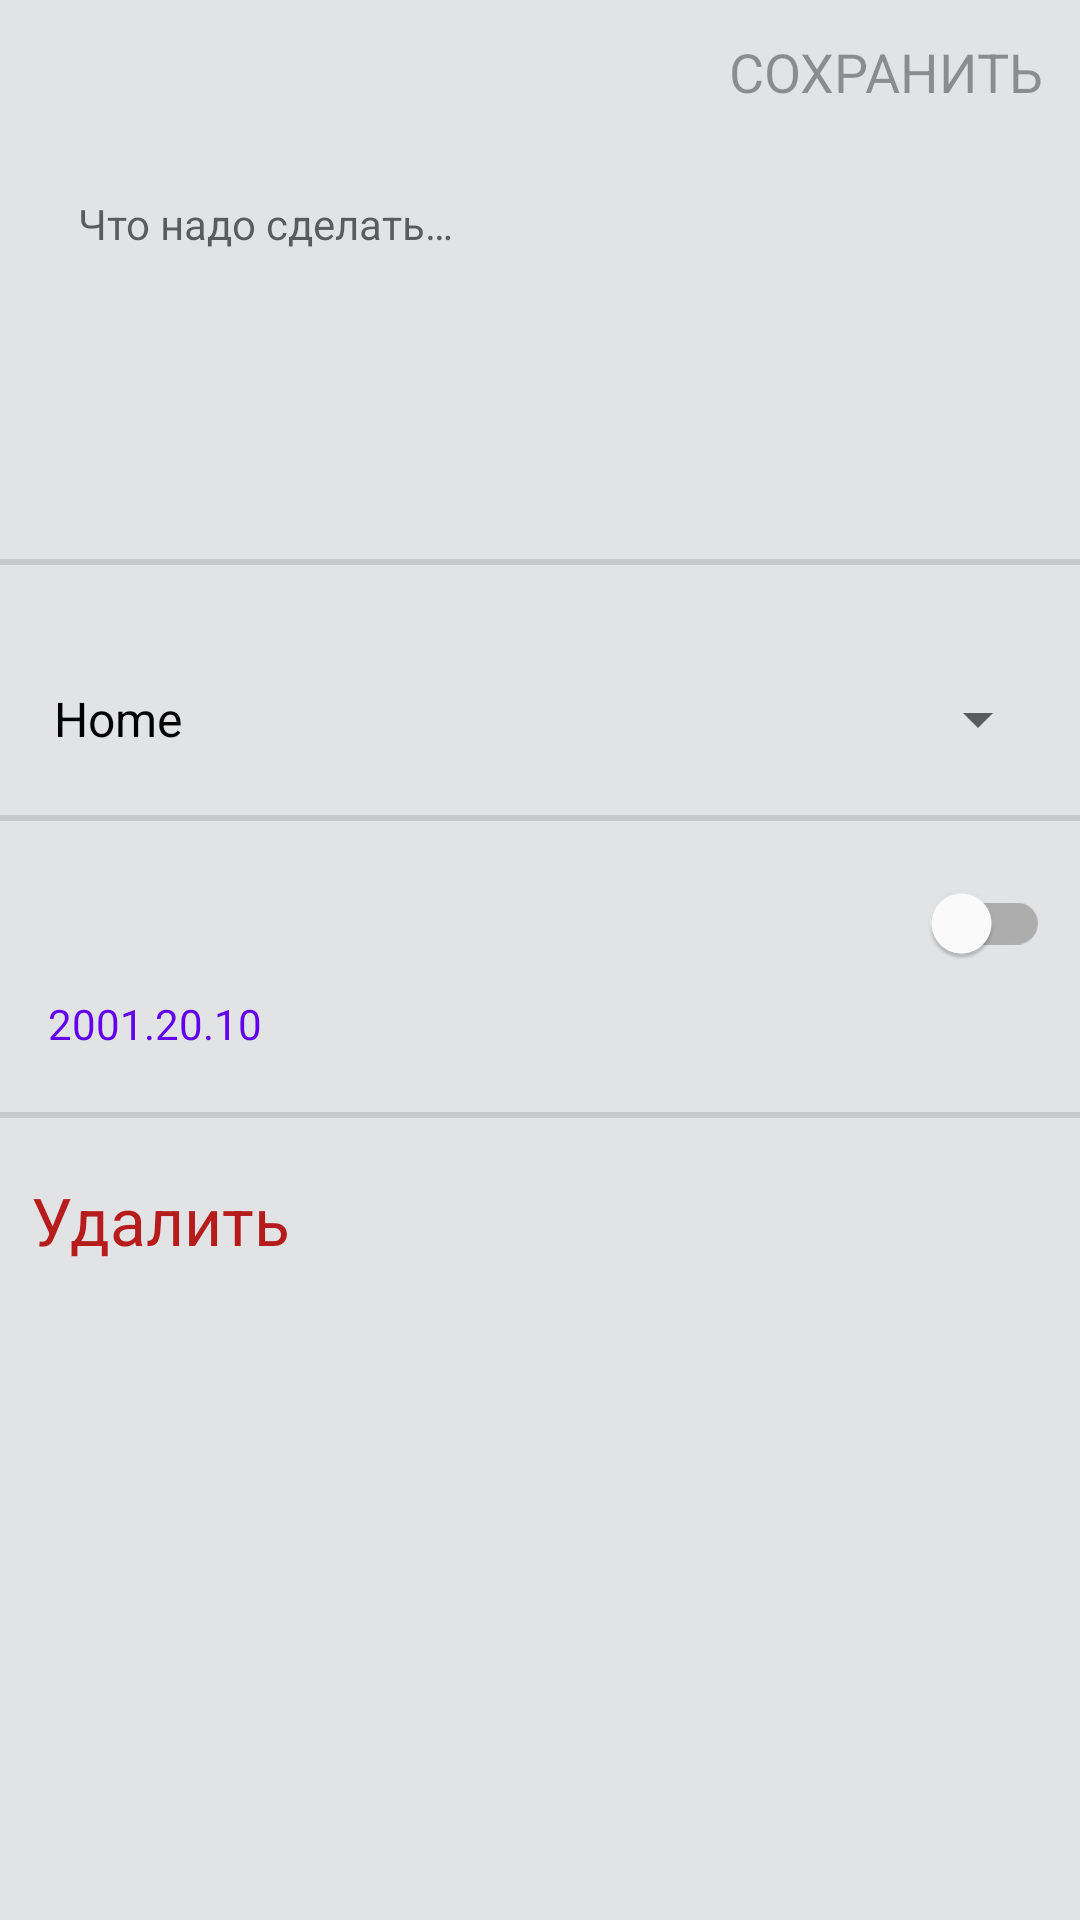

Write the Android layout XML for this screen, with the resource values it uses.
<!-- AndroidManifest.xml: application theme Theme.ToDoApp -->
<!-- res/layout/fragment_add_item.xml -->
<?xml version="1.0" encoding="utf-8"?>
<androidx.constraintlayout.widget.ConstraintLayout xmlns:android="http://schemas.android.com/apk/res/android"
    xmlns:app="http://schemas.android.com/apk/res-auto"
    xmlns:tools="http://schemas.android.com/tools"
    android:layout_width="match_parent"
    android:layout_height="match_parent"
    android:background="@color/material_dynamic_neutral90"
    tools:context=".AddItemFragment">

    <Button
        android:id="@+id/saveButton"
        style="@style/Widget.Material3.Button.TextButton"
        android:layout_width="wrap_content"
        android:layout_height="wrap_content"
        android:enabled="false"
        android:text="@string/save_text"
        android:textAllCaps="true"
        android:textAppearance="@style/TextAppearance.AppCompat.Medium"
        app:layout_constraintBottom_toTopOf="@+id/nameEditText"
        app:layout_constraintEnd_toEndOf="parent"
        app:layout_constraintTop_toTopOf="parent" />

    <Button
        android:id="@+id/closeButton"
        style="@style/Widget.Material3.Button.IconButton"
        android:layout_width="wrap_content"
        android:layout_height="wrap_content"
        app:icon="@android:drawable/ic_menu_close_clear_cancel"
        app:iconTint="@color/black"
        app:layout_constraintBottom_toTopOf="@+id/nameEditText"
        app:layout_constraintStart_toStartOf="parent"
        app:layout_constraintTop_toTopOf="parent" />

    <EditText
        android:id="@+id/nameEditText"
        style="@style/Widget.Material3.AutoCompleteTextView.OutlinedBox"
        android:layout_width="0dp"
        android:layout_height="wrap_content"
        android:layout_marginStart="10dp"
        android:layout_marginEnd="10dp"
        android:background="@drawable/layout_bg"
        android:ems="10"
        android:gravity="start|top"
        android:hint="@string/edit_name_placeholder"
        android:inputType="textMultiLine"
        android:minLines="5"
        android:textAppearance="@style/TextAppearance.AppCompat.Body1"
        app:layout_constraintEnd_toEndOf="parent"
        app:layout_constraintStart_toStartOf="parent"
        app:layout_constraintTop_toBottomOf="@+id/saveButton"
        android:autofillHints="false" />

    <View
        android:id="@+id/view"
        style="@style/Divider"
        android:layout_marginVertical="20dp"
        app:layout_constraintEnd_toEndOf="parent"
        app:layout_constraintStart_toStartOf="parent"
        app:layout_constraintTop_toBottomOf="@+id/nameEditText" />

    <Spinner
        android:id="@+id/importanceSpinner"
        style="@android:style/Widget.Material.Spinner"
        android:layout_width="0dp"
        android:layout_height="wrap_content"
        android:layout_marginHorizontal="10dp"
        android:dropDownWidth="wrap_content"
        android:entries="@android:array/postalAddressTypes"
        android:spinnerMode="dropdown"
        app:layout_constraintEnd_toEndOf="parent"
        app:layout_constraintStart_toStartOf="parent"
        app:layout_constraintTop_toBottomOf="@+id/textView" />

    <View
        android:id="@+id/view3"
        style="@style/Divider"
        android:layout_marginVertical="20dp"
        app:layout_constraintEnd_toEndOf="parent"
        app:layout_constraintStart_toStartOf="parent"
        app:layout_constraintTop_toBottomOf="@+id/importanceSpinner" />

    <TextView
        android:id="@+id/textView"
        android:layout_width="wrap_content"
        android:layout_height="wrap_content"
        android:layout_marginHorizontal="10dp"
        android:layout_marginVertical="10dp"
        android:textAppearance="@style/TextAppearance.AppCompat.Large"
        android:textColor="@color/black"
        app:layout_constraintBottom_toTopOf="@+id/importanceSpinner"
        app:layout_constraintStart_toStartOf="parent"
        app:layout_constraintTop_toBottomOf="@+id/view"
        tools:text="@string/importance_text" />

    <com.google.android.material.switchmaterial.SwitchMaterial
        android:id="@+id/switch1"
        android:layout_width="0dp"
        android:layout_height="wrap_content"
        android:layout_marginHorizontal="10dp"
        android:layout_marginVertical="10dp"
        android:showText="false"
        android:switchTextAppearance="@style/TextAppearance.AppCompat.Body1"
        android:textAppearance="@style/TextAppearance.AppCompat.Large"
        app:layout_constraintBottom_toTopOf="@+id/editTextDate"
        app:layout_constraintEnd_toEndOf="parent"
        app:layout_constraintStart_toStartOf="parent"
        app:layout_constraintTop_toBottomOf="@+id/view3"
        tools:text="@string/deadline_text" />

    <EditText
        android:id="@+id/editTextDate"
        style="@style/Widget.Material3.AutoCompleteTextView.OutlinedBox"
        android:layout_width="0dp"
        android:layout_height="wrap_content"
        android:ems="10"
        android:inputType="date"
        android:paddingTop="0dp"
        android:paddingBottom="0dp"
        android:text="2001.20.10"
        android:textAppearance="@style/TextAppearance.AppCompat.Body1"
        android:textColor="@color/purple_500"
        android:visibility="visible"
        app:layout_constraintEnd_toEndOf="parent"
        app:layout_constraintStart_toStartOf="parent"
        app:layout_constraintTop_toBottomOf="@+id/switch1"
        tools:text="2001.20.10"
        android:autofillHints="false" />

    <View
        android:id="@+id/view4"
        style="@style/Divider"
        android:layout_marginVertical="20dp"
        app:layout_constraintEnd_toEndOf="parent"
        app:layout_constraintStart_toStartOf="parent"
        app:layout_constraintTop_toBottomOf="@+id/editTextDate" />

    <Button
        android:id="@+id/button3"
        style="@style/Widget.Material3.Button.TextButton.Icon"
        android:layout_width="wrap_content"
        android:layout_height="0dp"
        android:layout_marginVertical="10dp"
        android:paddingStart="10dp"
        android:paddingEnd="10dp"
        android:text="@string/delete_text"
        android:textAppearance="@style/TextAppearance.AppCompat.Large"
        android:textColor="#B71C1C"
        app:icon="@android:drawable/ic_menu_delete"
        app:iconTint="#B71C1C"
        app:layout_constraintStart_toStartOf="parent"
        app:layout_constraintTop_toBottomOf="@+id/view4" />

</androidx.constraintlayout.widget.ConstraintLayout>
<!-- resources referenced by this layout -->
<resources>
  <string name="deadline_text">Сделать до</string>
  <string name="delete_text">Удалить</string>
  <string name="edit_name_placeholder">Что надо сделать…</string>
  <string name="importance_text">Важность</string>
  <string name="save_text">Сохранить</string>
  <style name="Divider">
          <item name="android:layout_width">match_parent</item>
          <item name="android:layout_height">2dp</item>
          <item name="android:background">?android:attr/listDivider</item>
          <item name="backgroundTint">@color/support_separator</item>
      </style>
  <style name="Theme.ToDoApp" parent="Theme.MaterialComponents.DayNight.NoActionBar">
          <item name="colorPrimary">@color/label_primary</item>
          <item name="colorOnPrimary">@color/back_primary</item>
          <item name="colorSecondary">@color/label_secondary</item>
          <item name="colorOnSecondary">@color/back_secondary</item>
          <item name="colorAccent">@color/color_blue</item>
          <item name="colorError">@color/color_red</item>
          <item name="android:textColorTertiary">@color/label_tertiary</item>
          <item name="android:textColorPrimary">@color/label_primary</item>
          <item name="android:textColorSecondary">@color/label_secondary</item>
          <item name="android:textColorPrimaryDisableOnly">@color/label_disable</item>
      </style>
  <color name="support_separator">@color/color_black_20</color>
  <color name="label_primary">@color/color_black</color>
  <color name="back_primary">@color/color_gray_very_light</color>
  <color name="label_secondary">@color/color_black_60</color>
  <color name="back_secondary">@color/color_white</color>
  <color name="color_blue">#007AFF</color>
  <color name="color_red">#FF3B30</color>
  <color name="label_tertiary">@color/color_black_30</color>
  <color name="label_disable">@color/color_black_15</color>
  <color name="color_black_20">#33000000</color>
  <color name="color_black">#000000</color>
  <color name="color_gray_very_light">#F7F6F2</color>
  <color name="color_black_60">#99000000</color>
  <color name="color_white">#FFFFFF</color>
  <color name="color_black_30">#4D000000</color>
  <color name="color_black_15">#26000000</color>
  <!-- not gathered from this repository: default colours our renderer supplied (Android Studio template values) -->
  <color name="purple_500">#FF6200EE</color>
  <color name="black">#FF000000</color>
</resources>
